Photos from the image-classification dataset "vgg-skz-crack-dataset" in the GitHub repository jyu1129/resnet50-crack-detection. Its 2 classes are: crack, non crack.

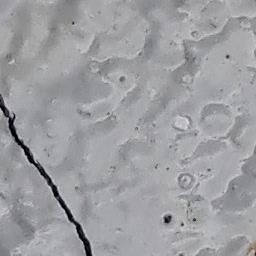
Label: crack

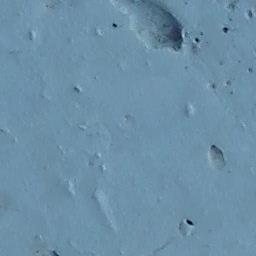
Label: non crack

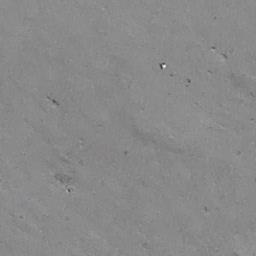
Label: non crack

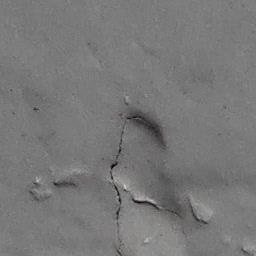
Label: crack

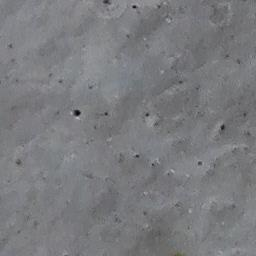
Label: non crack

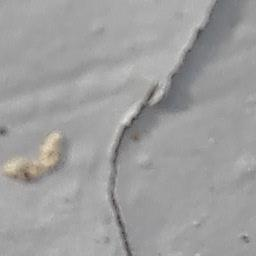
Label: crack
